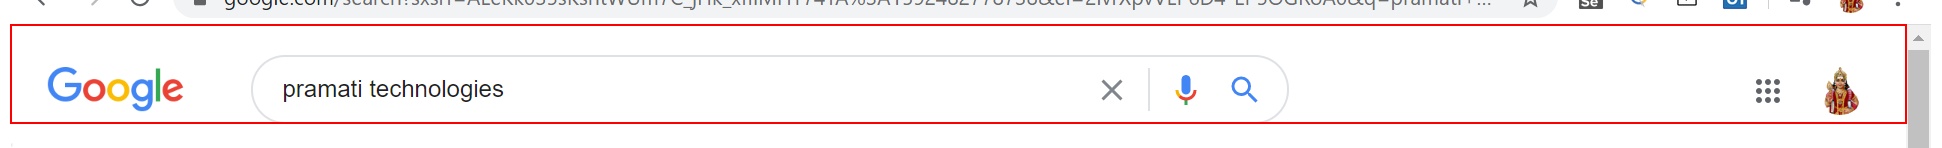
Task: Test Automation Project
Workflow: RefreshBrowser

Step 1: get-attribute of the element

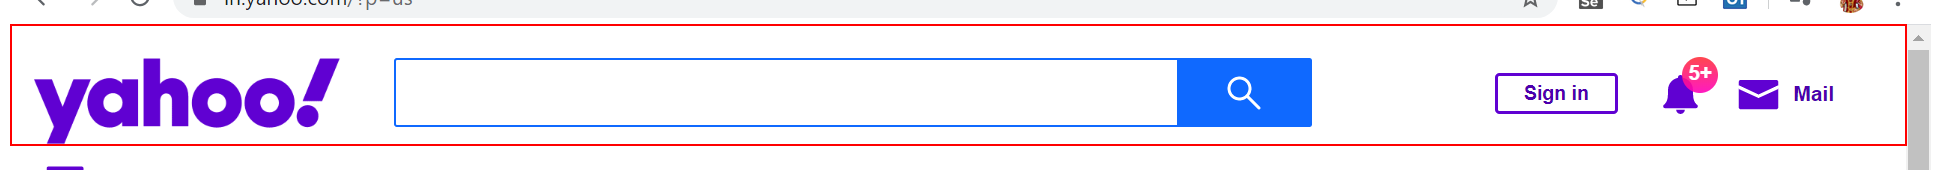
Step 2: get-attribute of the element
